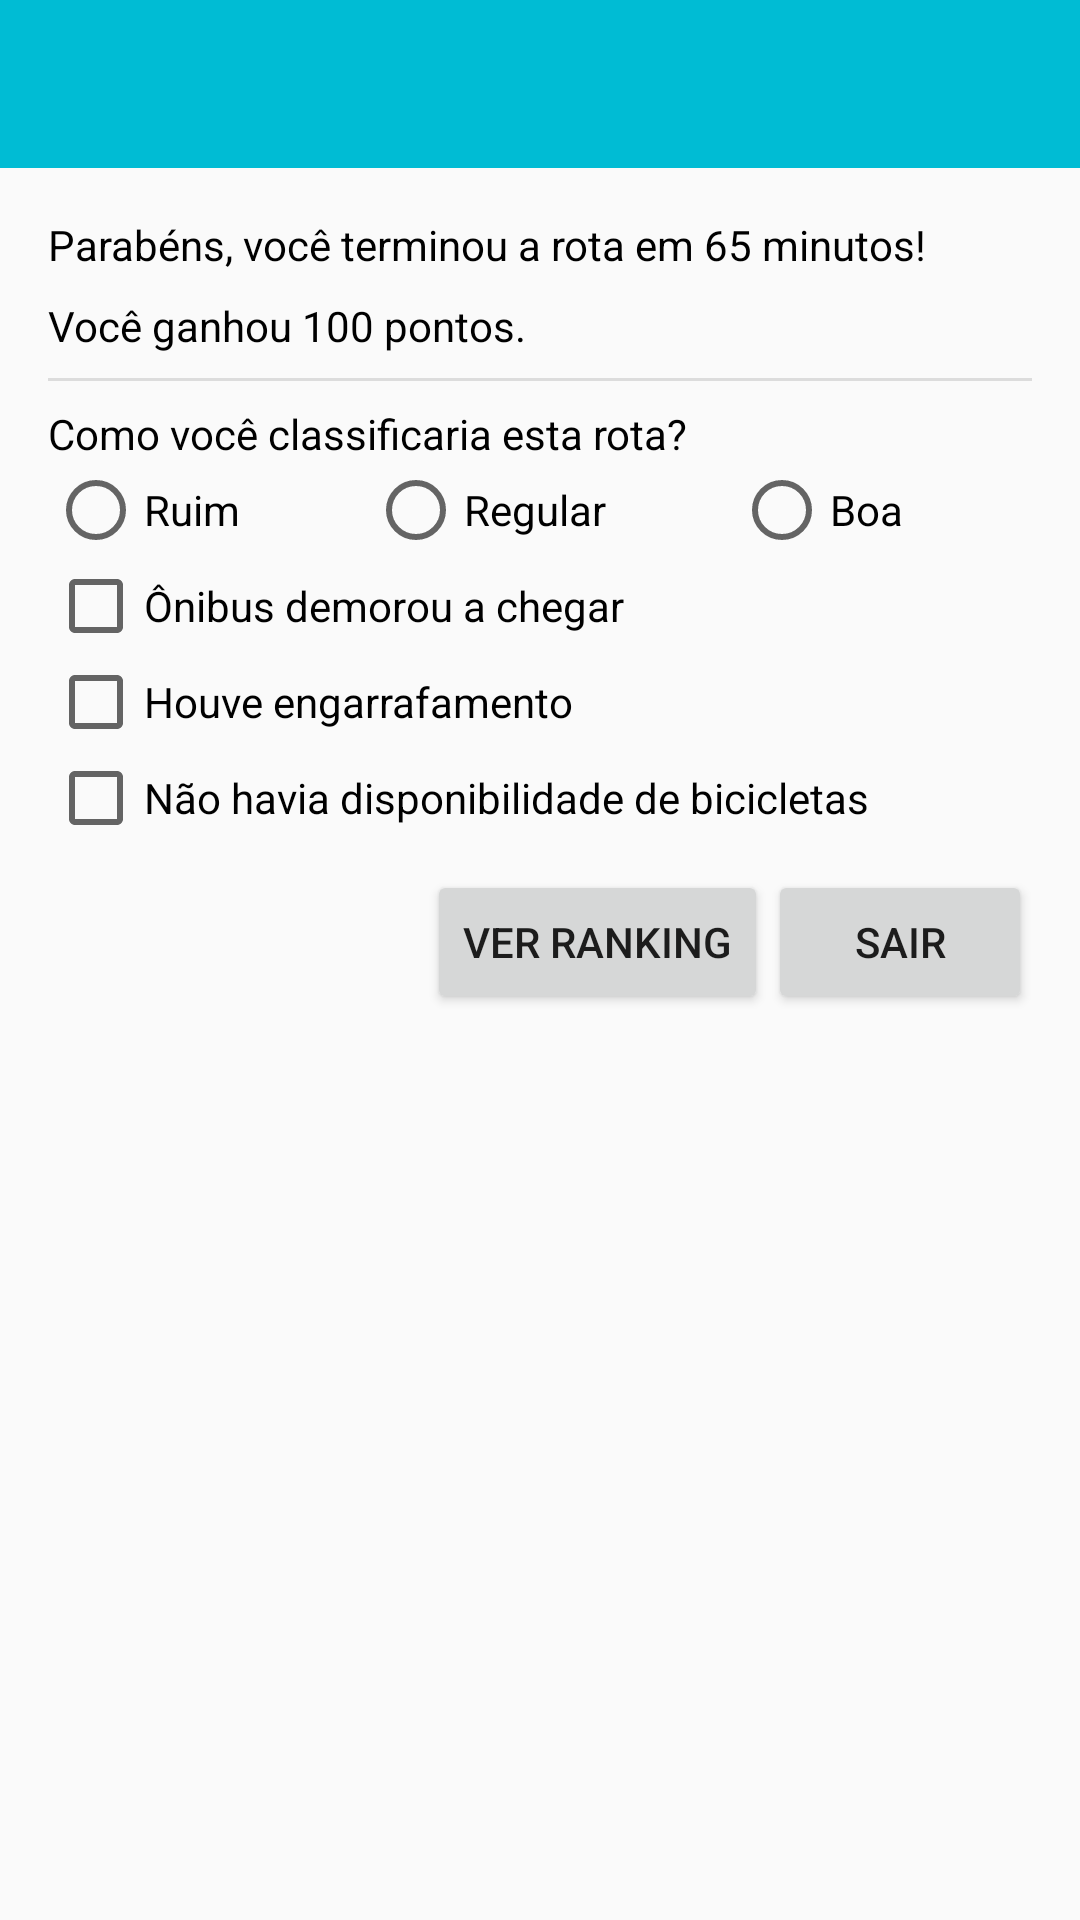

Here is an Android app screen rendered from its layout file. Give the layout XML and the strings, colors and styles it references.
<!-- AndroidManifest.xml: application theme AppTheme -->
<!-- res/layout/activity_feedback.xml -->
<LinearLayout xmlns:android="http://schemas.android.com/apk/res/android"
    xmlns:tools="http://schemas.android.com/tools"
    android:layout_width="match_parent"
    android:id="@+id/feedback_layout"
    android:layout_height="match_parent"
    android:orientation="vertical"
    tools:context="materialtest.com.example.andr.materialtest.FeedbackActivity">

    <include
        android:id="@+id/app_bar"
        layout="@layout/app_bar" />

    <LinearLayout
        android:layout_width="match_parent"
        android:paddingTop="8dp"
        android:paddingLeft="16dp"
        android:paddingRight="16dp"
        android:orientation="vertical"
        android:layout_height="match_parent">

        <TextView
            android:paddingTop="8dp"
            android:id="@+id/feedbackDuracaoRota"
            android:textColor="@color/black"
            android:textSize="14dp"
            android:text="Parabéns, você terminou a rota em 65 minutos!"
            android:layout_width="wrap_content"
            android:layout_height="wrap_content" />

        <TextView
            android:paddingTop="8dp"
            android:id="@+id/feedbackPontuacao"
            android:textColor="@color/black"
            android:text="Você ganhou 100 pontos."
            android:textSize="14dp"
            android:paddingBottom="8dp"
            android:layout_width="wrap_content"
            android:layout_height="wrap_content" />

        <View style="@style/Divider" />

        <TextView
            android:paddingTop="8dp"
            android:textColor="@color/black"
            android:id="@+id/feedbackPerguntaSatisfacao"
            android:text="Como você classificaria esta rota?"
            android:layout_width="wrap_content"
            android:layout_height="wrap_content" />


        <RadioGroup
            android:layout_width="match_parent"
            android:layout_height="wrap_content"
            android:orientation="horizontal">

            <RadioButton
                android:layout_width="wrap_content"
                android:layout_height="wrap_content"
                android:layout_weight="1"
                android:text="Ruim" />

            <RadioButton
                android:layout_width="wrap_content"
                android:layout_height="wrap_content"
                android:layout_weight="1"
                android:text="Regular" />


            <RadioButton
                android:layout_width="wrap_content"
                android:layout_height="wrap_content"
                android:layout_weight="1"
                android:text="Boa" />

        </RadioGroup>

        <CheckBox
            android:layout_width="wrap_content"
            android:layout_height="wrap_content"
            android:text="Ônibus demorou a chegar" />

        <CheckBox
            android:layout_width="wrap_content"
            android:layout_height="wrap_content"
            android:text="Houve engarrafamento" />

        <CheckBox
            android:layout_width="wrap_content"
            android:layout_height="wrap_content"
            android:text="Não havia disponibilidade de bicicletas" />

        <LinearLayout
            android:layout_width="match_parent"
            android:paddingTop="8dp"
            android:layout_height="wrap_content"
            android:layout_gravity="right"
            android:gravity="right">

            <Button
                android:layout_width="wrap_content"
                android:id="@+id/buttonRanking"
                android:layout_height="wrap_content"
                android:text="Ver Ranking"/>
            <Button
                android:layout_width="wrap_content"
                android:layout_height="wrap_content"
                android:id="@+id/buttonSair"
                android:text="Sair"/>
            </LinearLayout>

    </LinearLayout>


</LinearLayout>
<!-- res/layout/app_bar.xml (included above) -->
<?xml version="1.0" encoding="utf-8"?>
<android.support.v7.widget.Toolbar xmlns:android="http://schemas.android.com/apk/res/android"
    xmlns:app="http://schemas.android.com/apk/res-auto"
    android:layout_width="match_parent"
    android:layout_height="wrap_content"
    android:background="@color/primaryColor"
    app:theme="@style/ThemeOverlay.AppCompat.Dark"
    app:popupTheme="@style/ThemeOverlay.AppCompat.Light"
    >



    </android.support.v7.widget.Toolbar>
<!-- resources referenced by this layout -->
<resources>
  <color name="black">#000000</color>
  <color name="primaryColor">#00BCD4</color>
  <style name="Divider">
          <item name="android:layout_width">match_parent</item>
          <item name="android:layout_height">1dp</item>
          <item name="android:background">?android:attr/listDivider</item>
      </style>
  <style name="AppTheme" parent="AppTheme.Base">
          
      </style>
  <style name="AppTheme.Base" parent="Theme.AppCompat.Light.NoActionBar">
          <item name="colorPrimary">@color/primaryColor</item>
          <item name="colorPrimaryDark">@color/primaryColorDark</item>
          <item name="colorAccent">@color/accentColor</item>
          <item name="colorControlHighlight">@color/colorHighlight</item>
          
      </style>
  <color name="primaryColorDark">#0097A7</color>
  <color name="accentColor">#FF4081</color>
  <color name="colorHighlight">#B6B6B6</color>
</resources>
